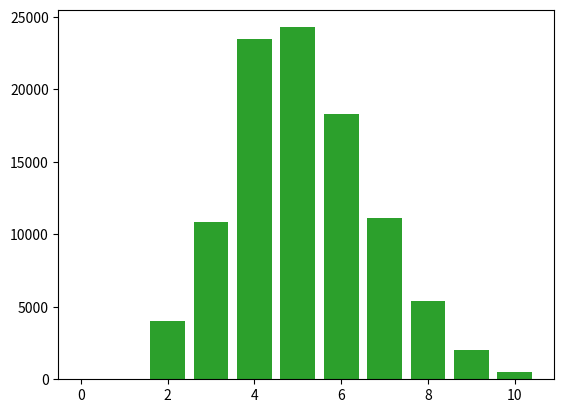

Reproduce this figure in Python.
import matplotlib.pyplot as plt
import random
import numpy as np

# number of simulation iterations
n = 100000

# setting up the random variables
x_p = [0.4, 0.3, 0.15, 0.10, 0.05]
x_n = [1, 2, 3, 4, 5]
y_p = [0.1, 0.2, 0.4, 0.2, 0.1]
y_n = [1, 2, 3, 4, 5]

set_len = len(x_p)

# showing the probabilistic distributions
plt.bar(np.arange(0, 1, (1 / set_len)), x_p, width=(1 / set_len), align="edge")
plt.show()

plt.bar(np.arange(0, 1, (1 / set_len)), y_p, width=(1 / set_len), align="edge")
plt.show()

# simulating the convolution
output = [0]*(set_len * 2)
for i in range(n):
    output[random.choices(x_n, x_p)[0] + random.choices(y_n, y_p)[0] - 1] += 1

# showing the output
plt.bar(list(range(2, (set_len * 2) + 1)), output[1:])
plt.show()
